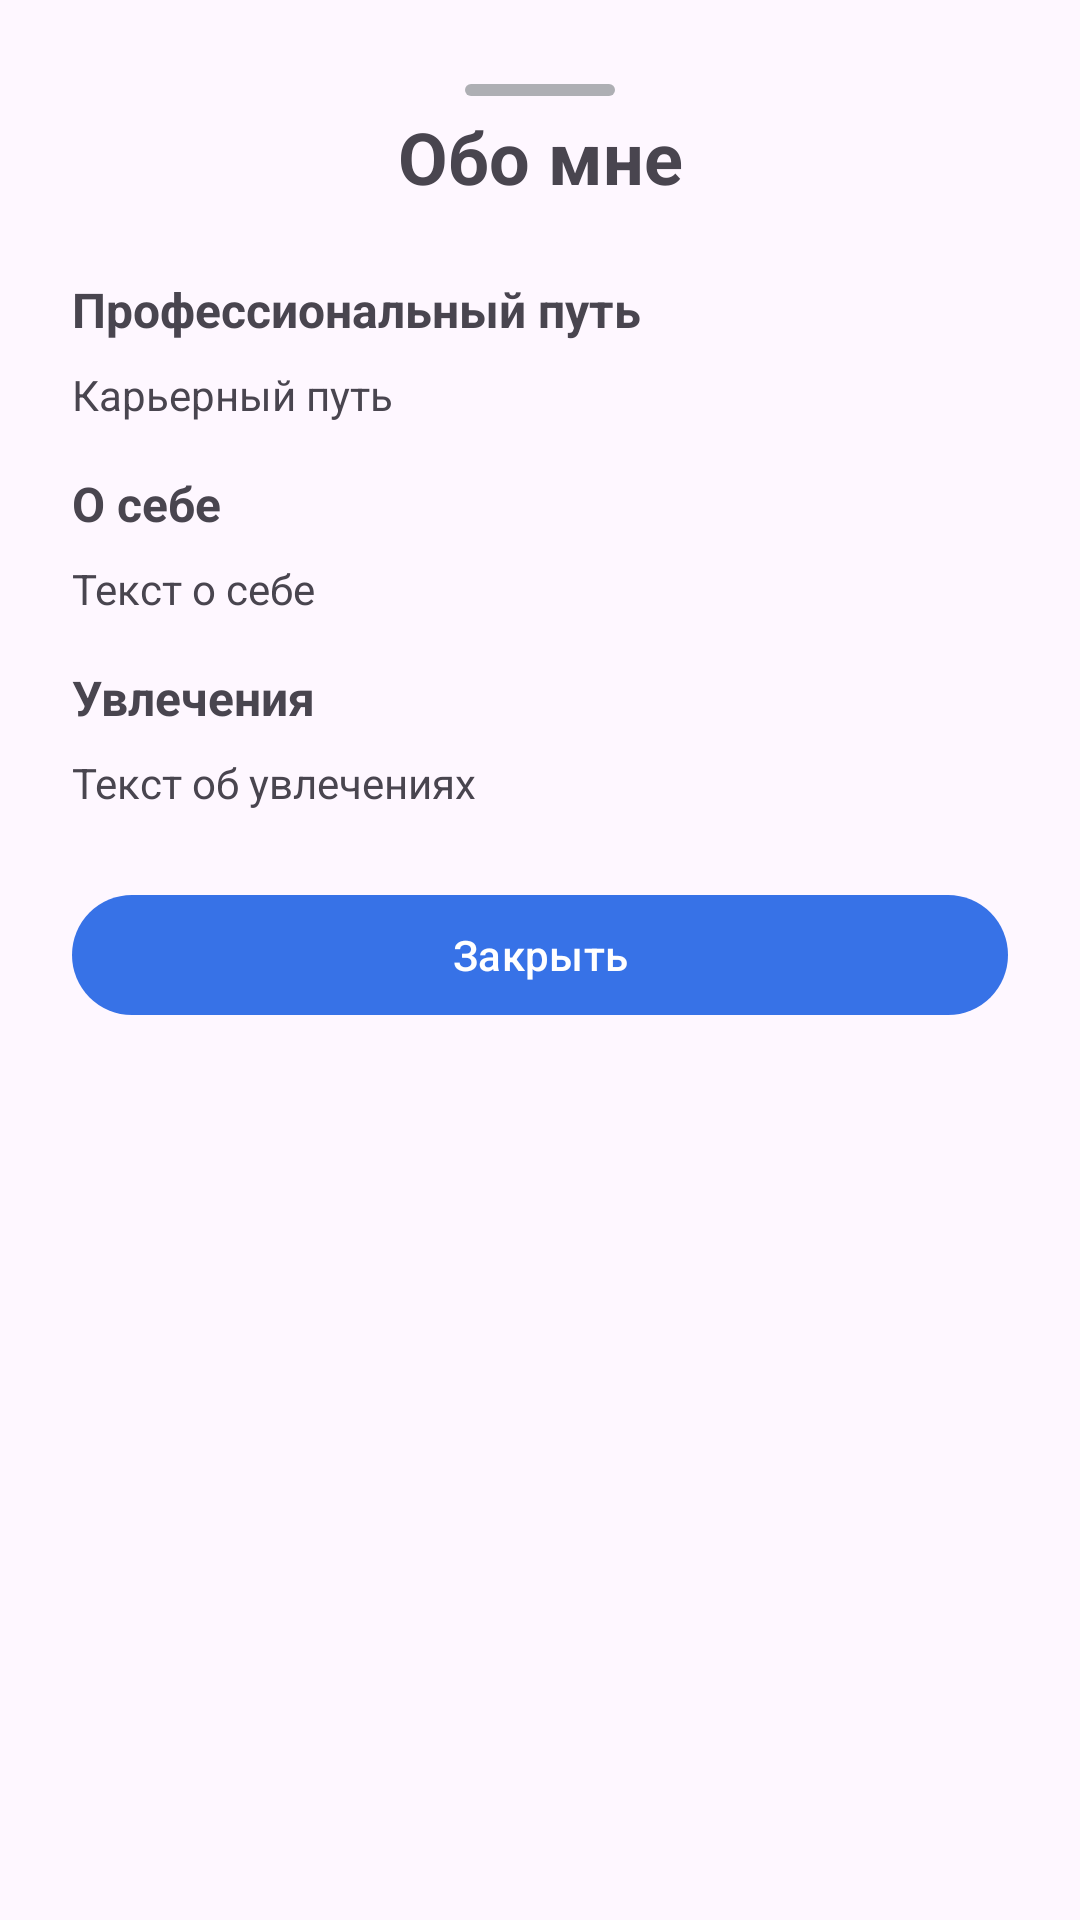

Android layout source for this screen:
<!-- AndroidManifest.xml: application theme Theme.DR -->
<!-- res/layout/bottom_sheet_personal_info.xml -->
<?xml version="1.0" encoding="utf-8"?>
<androidx.core.widget.NestedScrollView xmlns:android="http://schemas.android.com/apk/res/android"
    xmlns:app="http://schemas.android.com/apk/res-auto"
    android:layout_width="match_parent"
    android:layout_height="wrap_content"
    android:fillViewport="true">

    <LinearLayout
        android:layout_width="match_parent"
        android:layout_height="wrap_content"
        android:orientation="vertical"
        android:padding="24dp">

        <ImageView
            android:id="@+id/rect"
            android:layout_width="match_parent"
            android:layout_height="wrap_content"
            android:layout_marginVertical="4dp"
            android:src="@drawable/rectangle_bottom_sheet"/>

        <TextView
            android:layout_width="match_parent"
            android:layout_height="wrap_content"
            android:text="Обо мне"
            android:textSize="24sp"
            android:textStyle="bold"
            android:gravity="center"
            android:layout_marginBottom="24dp" />

        
        <TextView
            android:layout_width="match_parent"
            android:layout_height="wrap_content"
            android:text="Профессиональный путь"
            android:textStyle="bold"
            android:textSize="16sp"
            android:layout_marginBottom="8dp" />

        <TextView
            android:id="@+id/tvCareerPath"
            android:layout_width="match_parent"
            android:layout_height="wrap_content"
            android:text="Карьерный путь"
            android:textSize="14sp"
            android:lineSpacingExtra="4dp"
            android:layout_marginBottom="16dp" />

        
        <TextView
            android:layout_width="match_parent"
            android:layout_height="wrap_content"
            android:text="О себе"
            android:textStyle="bold"
            android:textSize="16sp"
            android:layout_marginBottom="8dp" />

        <TextView
            android:id="@+id/tvAbout"
            android:layout_width="match_parent"
            android:layout_height="wrap_content"
            android:text="Текст о себе"
            android:textSize="14sp"
            android:lineSpacingExtra="4dp"
            android:layout_marginBottom="16dp" />

        
        <TextView
            android:layout_width="match_parent"
            android:layout_height="wrap_content"
            android:text="Увлечения"
            android:textStyle="bold"
            android:textSize="16sp"
            android:layout_marginBottom="8dp" />

        <TextView
            android:id="@+id/tvHobbies"
            android:layout_width="match_parent"
            android:layout_height="wrap_content"
            android:text="Текст об увлечениях"
            android:textSize="14sp"
            android:lineSpacingExtra="4dp"
            android:layout_marginBottom="24dp" />

        
        <com.google.android.material.button.MaterialButton
            android:id="@+id/btnClose"
            android:layout_width="match_parent"
            android:layout_height="wrap_content"
            android:text="Закрыть"
            style="@style/Widget.Material3.Button" />

    </LinearLayout>

</androidx.core.widget.NestedScrollView>
<!-- resources referenced by this layout -->
<resources>
  <!-- drawable rectangle_bottom_sheet (drawable) -->
  <?xml version="1.0" encoding="utf-8"?>
  <vector xmlns:android="http://schemas.android.com/apk/res/android"
      android:width="50dp"
      android:height="4dp"
      android:autoMirrored="true"
      android:viewportWidth="50"
      android:viewportHeight="4">
  
      <path
          android:fillColor="@color/grey"
          android:pathData="M2,0L48,0A2,2 0,0 1,50 2L50,2A2,2 0,0 1,48 4L2,4A2,2 0,0 1,0 2L0,2A2,2 0,0 1,2 0z" />
  
  </vector>
  <style name="Theme.DR" parent="Base.Theme.DR" />
  <color name="grey">#AEAFB4</color>
  <style name="Base.Theme.DR" parent="Theme.Material3.DayNight.NoActionBar">
          
         <item name="colorPrimary">@color/blue</item>
      </style>
  <color name="blue">#3772E7</color>
</resources>
